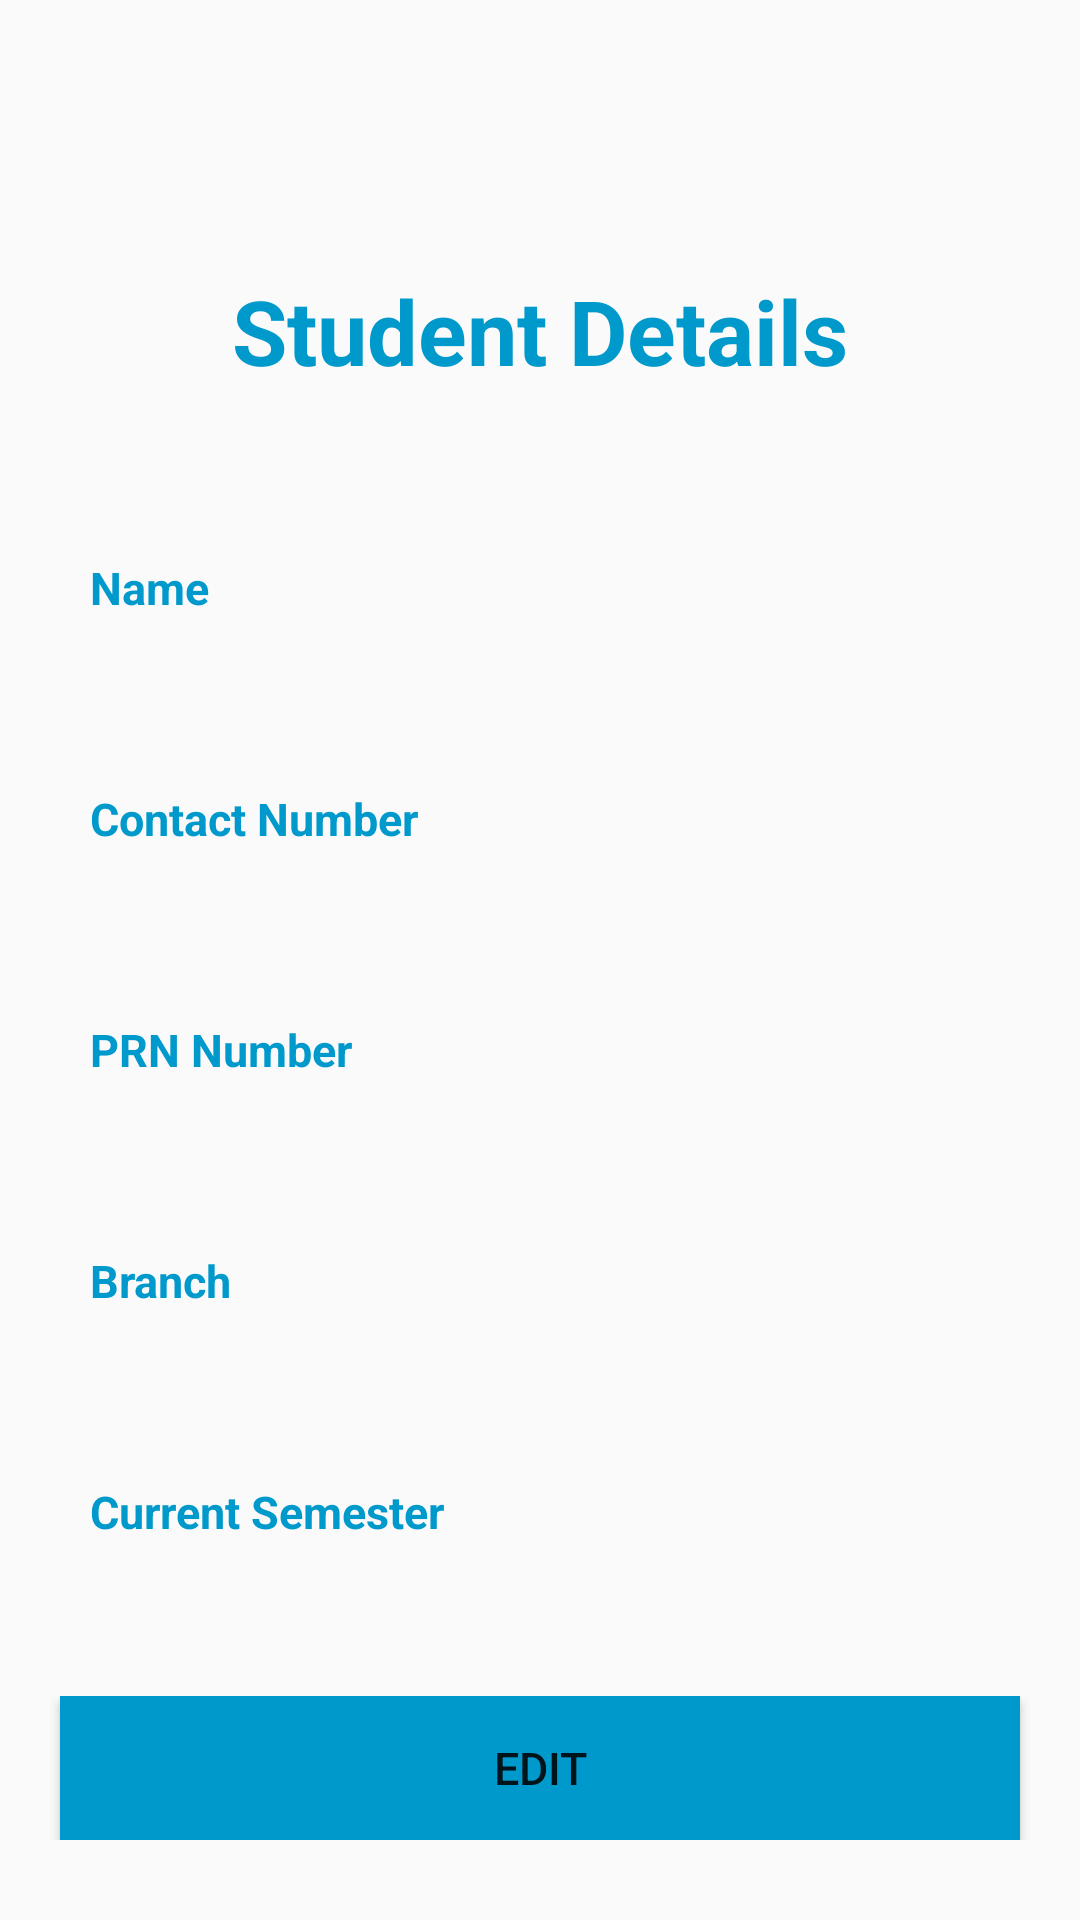

Write the Android layout XML for this screen, with the resource values it uses.
<!-- AndroidManifest.xml: application theme Theme.EAttendence -->
<!-- res/layout/student_home_fragment.xml -->
<?xml version="1.0" encoding="utf-8"?>
<RelativeLayout xmlns:android="http://schemas.android.com/apk/res/android"

    xmlns:tools="http://schemas.android.com/tools"
    android:layout_width="match_parent"
    android:layout_height="match_parent"
    tools:context=".Student.Student_Fragment.Home.Home">

    <androidx.core.widget.NestedScrollView
        android:layout_width="match_parent"
        android:layout_height="match_parent"
        android:fadeScrollbars="true"
        android:scrollbarFadeDuration="0"
        android:layout_marginTop="70dp"
        android:scrollbars="vertical"
        android:verticalScrollbarPosition="right">

        <LinearLayout
            android:id="@+id/linear"
            android:layout_width="match_parent"
            android:layout_height="match_parent"
            android:layout_marginBottom="20dp"
            android:gravity="center_horizontal"
            android:orientation="vertical">


            <TextView
                android:layout_width="wrap_content"
                android:layout_height="wrap_content"
                android:layout_marginTop="20dp"
                android:text="Student Details"
                android:textColor="@android:color/holo_blue_dark"
                android:textSize="30sp"
                android:textStyle="bold" />

            <LinearLayout
                android:layout_width="match_parent"
                android:layout_height="wrap_content"
                android:layout_marginStart="20dp"
                android:layout_marginLeft="20dp"
                android:layout_marginTop="50dp"
                android:orientation="horizontal">

                <TextView
                    android:layout_width="wrap_content"
                    android:layout_height="wrap_content"
                    android:layout_marginEnd="90dp"
                    android:layout_marginRight="90dp"
                    android:text="Name"
                    android:textColor="@android:color/holo_blue_dark"
                    android:textSize="15sp"
                    android:textStyle="bold" />

                <TextView
                    android:id="@+id/name"
                    android:layout_width="wrap_content"
                    android:layout_height="wrap_content"
                    android:textSize="20sp" />
            </LinearLayout>

            <LinearLayout
                android:layout_width="match_parent"
                android:layout_height="wrap_content"
                android:layout_marginStart="20dp"
                android:layout_marginLeft="20dp"
                android:layout_marginTop="50dp"
                android:orientation="horizontal">

                <TextView
                    android:layout_width="wrap_content"
                    android:layout_height="wrap_content"
                    android:layout_marginEnd="20dp"
                    android:layout_marginRight="20dp"
                    android:text="Contact Number"
                    android:textColor="@android:color/holo_blue_dark"
                    android:textSize="15sp"
                    android:textStyle="bold" />

                <TextView
                    android:id="@+id/number"
                    android:layout_width="wrap_content"
                    android:layout_height="wrap_content"
                    android:textSize="20sp" />
            </LinearLayout>

            <LinearLayout
                android:layout_width="match_parent"
                android:layout_height="wrap_content"
                android:layout_marginStart="20dp"
                android:layout_marginLeft="20dp"
                android:layout_marginTop="50dp"
                android:orientation="horizontal">


                <TextView

                    android:layout_width="wrap_content"
                    android:layout_height="wrap_content"
                    android:layout_marginEnd="40dp"
                    android:layout_marginRight="40dp"
                    android:text="PRN Number"
                    android:textColor="@android:color/holo_blue_dark"
                    android:textSize="15sp"
                    android:textStyle="bold" />

                <TextView
                    android:id="@+id/prn"
                    android:layout_width="wrap_content"
                    android:layout_height="wrap_content"
                    android:textSize="20sp" />
            </LinearLayout>

            <LinearLayout
                android:layout_width="match_parent"
                android:layout_height="wrap_content"
                android:layout_marginStart="20dp"
                android:layout_marginLeft="20dp"
                android:layout_marginTop="50dp"
                android:orientation="horizontal">

                <TextView
                    android:layout_width="wrap_content"
                    android:layout_height="wrap_content"
                    android:layout_marginEnd="80dp"
                    android:layout_marginRight="80dp"
                    android:text="Branch"
                    android:textColor="@android:color/holo_blue_dark"
                    android:textSize="15sp"
                    android:textStyle="bold" />

                <TextView
                    android:id="@+id/branch"
                    android:layout_width="wrap_content"
                    android:layout_height="wrap_content"
                    android:textSize="20sp" />

            </LinearLayout>

            <LinearLayout
                android:id="@+id/lin"
                android:layout_width="match_parent"
                android:layout_height="wrap_content"
                android:layout_marginStart="20dp"
                android:layout_marginLeft="20dp"
                android:layout_marginTop="50dp"
                android:orientation="horizontal">

                <TextView
                    android:layout_width="wrap_content"
                    android:layout_height="wrap_content"
                    android:layout_marginEnd="15dp"
                    android:layout_marginRight="15dp"
                    android:text="Current Semester"
                    android:textColor="@android:color/holo_blue_dark"
                    android:textSize="15sp"
                    android:textStyle="bold" />

                <TextView
                    android:id="@+id/sem"
                    android:layout_width="wrap_content"
                    android:layout_height="wrap_content"
                    android:textSize="20sp" />

            </LinearLayout>

            <LinearLayout
                android:layout_width="match_parent"
                android:layout_height="wrap_content"
                android:layout_marginTop="50dp"
                android:orientation="horizontal">

                <Button
                    android:id="@+id/edit"
                    android:layout_width="match_parent"
                    android:layout_height="wrap_content"
                    android:layout_marginLeft="20dp"
                    android:layout_marginRight="20dp"
                    android:background="@android:color/holo_blue_dark"
                    android:text="Edit"
                    android:textSize="15sp" />
            </LinearLayout>

        </LinearLayout>
    </androidx.core.widget.NestedScrollView>

</RelativeLayout>
<!-- resources referenced by this layout -->
<resources>
  <style name="Theme.EAttendence" parent="Theme.AppCompat.Light.NoActionBar">
          
          <item name="colorPrimary">@color/purple_500</item>
          <item name="colorPrimaryVariant">@color/purple_700</item>
          <item name="colorOnPrimary">@color/white</item>
          
          <item name="colorSecondary">@color/teal_200</item>
          <item name="colorSecondaryVariant">@color/teal_700</item>
          <item name="colorOnSecondary">@color/black</item>
          
          <item name="android:statusBarColor" tools:targetApi="l">?attr/colorPrimaryVariant</item>
          
      </style>
  <color name="purple_500">#FF6200EE</color>
  <color name="purple_700">#FF3700B3</color>
  <color name="white">#FFFFFFFF</color>
  <color name="teal_200">#FF03DAC5</color>
  <color name="teal_700">#FF018786</color>
  <color name="black">#FF000000</color>
</resources>
